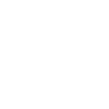
t = 0.00 s
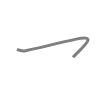
t = 0.50 s
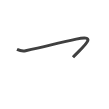
t = 0.75 s
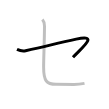
t = 1.25 s
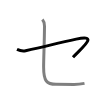
t = 1.50 s
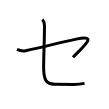
t = 2.00 s

The animated SVG that drew these frames (rendered in a browser with its animation timeline set to each time). Animation: 2 SMIL elements (animate=2); one cycle of 2.00 s.

<svg width="109px" height="109px" viewBox="0 0 px 109px" xmlns="http://www.w3.org/2000/svg" xmlns:xlink="http://www.w3.org/1999/xlink" xml:space="preserve" version="1.1"  baseProfile="full">
<path d="M17,49.38c3.12,1.5,5.04,2.18,8.62,1.38c23.5-5.25,31.24-7.43,50.62-11.62c23.12-5,6.5,7.75-3.25,18.12" style="fill:none;stroke:black;stroke-width:3;opacity:0">
  <animate attributeType="CSS" attributeName="opacity" from="0" to="1" begin="0s" dur="1s" repeatCount="Indefinite" fill="freeze" />
</path>
<path d="M42.38,19.5c2,2.25,2.15,3.5,2.12,6.62c-0.12,17.5-0.88,31.75-0.88,41.12c0,14,3.13,16.99,12.38,17.12c8.38,0.12,14.12,0.12,18,0.12c3.88,0,7.5-0.5,10.5-1.12" style="fill:none;stroke:black;stroke-width:3;opacity:0">
  <animate attributeType="CSS" attributeName="opacity" from="0" to="1" begin="1s" dur="1s" repeatCount="Indefinite" fill="freeze" />
</path>
</svg>
